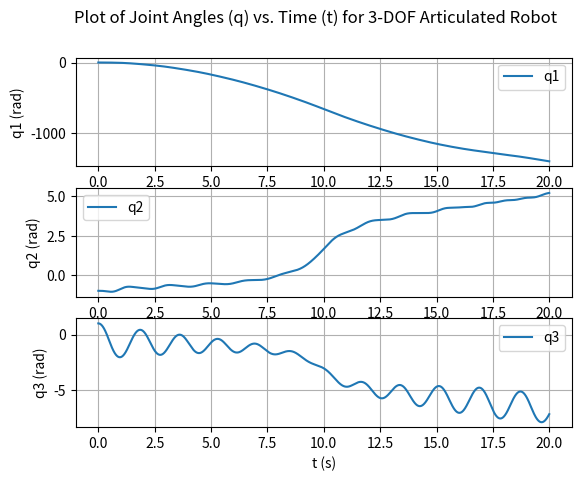

Generate this figure with matplotlib:
import numpy as np
import matplotlib.pyplot as plt
from scipy.integrate import odeint

# Define robot parameters
m1, m2, m3 = 1.0, 1.0, 1.0  # Masses of links
l2, l3 = 1.0, 1.0  # Link lengths
lc2, lc3 = 0.5, 0.5  # Center of mass distances
g = 9.81  # Gravitational acceleration

# Define initial conditions
initial_q = np.array([0.5, -1, 1])  # Initial joint angles
initial_q_dot = np.array([0.0, 0.0, 0.0])  # Initial joint velocities
initial_q_dot_motor = np.array([0.0, 0.0, 0.0])  # Initial motor velocities
initial_q_I_motor = np.array([0.0, 0.0, 0.0])  # Initial motor currents

# Desired joint angles and velocities
q_desired = np.array([2, 3, 1])
q_dot_desired = np.array([0.5, 0.1, 0.3])
tau_motor_desired = np.array([0.01, 0.02, 0.04]) # Small constant motor torques

# Motor dynamics parameters
Jm = np.array([1, 1.5, 0.5])  # Motor inertias
Bm = np.array([2, 3, 2.5])  # Motor damping coefficients
Rm = np.array([1, 1.5, 0.5])  # Motor resistances
Lm = np.array([0.01, 0.015, 0.005])  # Motor inductances
Kb = np.array([0.2, 0.25, 0.1])  # Motor back-emf constants
Kt = np.array([0.1, 0.3, 0.4])  # Motor torque constants

# Initialize state variables
q = initial_q.copy()
q_dot = initial_q_dot.copy()
q_dot_motor = initial_q_dot_motor.copy()
I_motor = initial_q_I_motor.copy()

# Simulation parameters
t_max = 20.0
num_steps = 10000
dt = t_max / num_steps
time_values = np.linspace(0, t_max, num_steps)

# Define the combined inertial and motor dynamics function
def dynamics(state, t):
    q1, q2, q3, q1_dot, q2_dot, q3_dot, q1_dot_motor, q2_dot_motor, q3_dot_motor, I1, I2, I3 = state
    q = np.array([q1, q2, q3])
    q_dot = np.array([q1_dot, q2_dot, q3_dot])
    q_dot_motor = np.array([q1_dot_motor, q2_dot_motor, q3_dot_motor])
    q_ddot_motor = np.zeros(3)
    I_motor = np.array([I1, I2, I3])
    I_dot_motor = np.zeros(3)
    tau_motor = np.zeros(3)
    V_back = np.zeros(3)
    V_motor = np.zeros(3)
    
    C2 = np.cos(q2)
    S2 = np.sin(q2)
    C3 = np.cos(q3)
    S3 = np.sin(q3)
    C23 = np.cos(q2 + q3)
    S23 = np.sin(q2 + q3)

    M = np.array([
        [(1/2 * m1 * lc2**2 + 1/4 * m2 * l2**2 * C2**2 + 1/4 * m3 * l3**2 * C23**2 + m3 * l2**2 * C2**2 + m2 * l2 * l3 * C2 * C23), 0, 0],
        [0, (1/4 * m2 * l2**2 + m3 * (l2**2 + lc3**2 + l2 * l3 * C3)), 0],
        [0, 0, (1/3 * m3 * l3**2)]
    ])

    C = np.array([
        [0, (-1/4 * m2 * l2**2 * S2 - m3 * l2**2 * S2 - m3 * l2 * l3 * S23 - m3 * lc2**2 * S23), (-m3 * l2 * l3 * C2 * S23 - m3 * lc3**2 * S23)],
        [0, 0, -m2 * l2 * l3 * S3],
        [0, 0, 0]
    ])

    G = np.array([
        lc2 * m2 * g * C2 + l2 * m3 * g * C2 + lc3 * m2 * g * C23,
        0,
        m3 * g * lc3 * C23
    ])
    
    # Motor Dynamics
    V_back = Kb * q_dot_motor
    I_motor = tau_motor_desired / (Kt * Rm)
    q_ddot_motor = (tau_motor_desired - Bm * q_dot_motor - Kt * I_motor) / Jm
    q_dot_motor += q_ddot_motor * dt # Euler integration
    V_motor = I_motor * Rm
    I_dot_motor = (V_motor - Rm * I_motor - V_back) / Lm
    tau_motor = V_motor * Kt

    q_ddot = np.linalg.solve(M, tau_motor - np.dot(C, q_dot) - G)

    return [q_dot[0], q_dot[1], q_dot[2], q_ddot[0], q_ddot[1], q_ddot[2], q_ddot_motor[0], q_ddot_motor[1], q_ddot_motor[2], I_dot_motor[0], I_dot_motor[1], I_dot_motor[2]]


# Initial conditions for the ODE solver
state_0 = np.concatenate((q, q_dot, q_dot_motor, I_motor))

# Use odeint to integrate the ODE
solution = odeint(dynamics, state_0, time_values)

# Extract the joint angles from the solution
q1_values = solution[:, 0]
q2_values = solution[:, 1]
q3_values = solution[:, 2]

# Plot the joint angles over time
plt.figure()
plt.suptitle('Plot of Joint Angles (q) vs. Time (t) for 3-DOF Articulated Robot')

plt.subplot(311)
plt.plot(time_values, q1_values, label='q1')
plt.xlabel('t (s)')
plt.ylabel('q1 (rad)')
plt.grid()
plt.legend()

plt.subplot(312)
plt.plot(time_values, q2_values, label='q2')
plt.xlabel('t (s)')
plt.ylabel('q2 (rad)')
plt.grid()
plt.legend()

plt.subplot(313)
plt.plot(time_values, q3_values, label='q3')
plt.xlabel('t (s)')
plt.ylabel('q3 (rad)')
plt.grid()
plt.legend()

plt.show()
